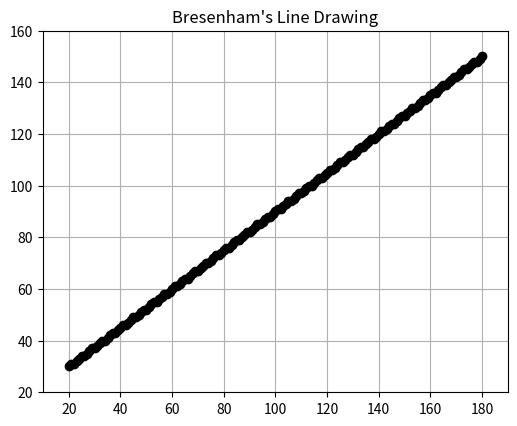

Write Python code to recreate this figure.
import matplotlib.pyplot as plt

def bresenham_line(x0, y0, x1, y1):
    """Bresenham's Line Algorithm to generate points of a line."""
    points = []
    dx = x1 - x0
    dy = y1 - y0
    sx = 1 if dx > 0 else -1
    sy = 1 if dy > 0 else -1
    dx = abs(dx)
    dy = abs(dy)

    if dx > dy:
        err = dx / 2.0
        while x0 != x1:
            points.append((x0, y0))
            err -= dy
            if err < 0:
                y0 += sy
                err += dx
            x0 += sx
    else:
        err = dy / 2.0
        while y0 != y1:
            points.append((x0, y0))
            err -= dx
            if err < 0:
                x0 += sx
                err += dy
            y0 += sy
    points.append((x1, y1))  # Include the last point
    return points

def draw_line_image(points):
    """Draw the line points on a matplotlib image."""
    x_vals, y_vals = zip(*points)  # Unzip points into x and y coordinates

    plt.figure(figsize=(6, 6))
    plt.plot(x_vals, y_vals, marker='o', color='black')  # Draw line
    plt.title("Bresenham's Line Drawing")
    plt.xlim(min(x_vals)-10, max(x_vals)+10)
    plt.ylim(min(y_vals)-10, max(y_vals)+10)
    plt.gca().set_aspect('equal', adjustable='box')
    plt.grid(True)
    plt.axhline(0, color='grey', lw=1)
    plt.axvline(0, color='grey', lw=1)
    
    # Save the image
    plt.savefig("line_bresenham.png")
    plt.show()

if __name__ == "__main__":
    # Define line endpoints
    start_point = (20, 30)
    end_point = (180, 150)

    # Get the points of the line
    line_points = bresenham_line(start_point[0], start_point[1], end_point[0], end_point[1])

    # Print the points
    print("Line points:")
    for point in line_points:
        print(point)

    # Draw the line and save the image
    draw_line_image(line_points)
